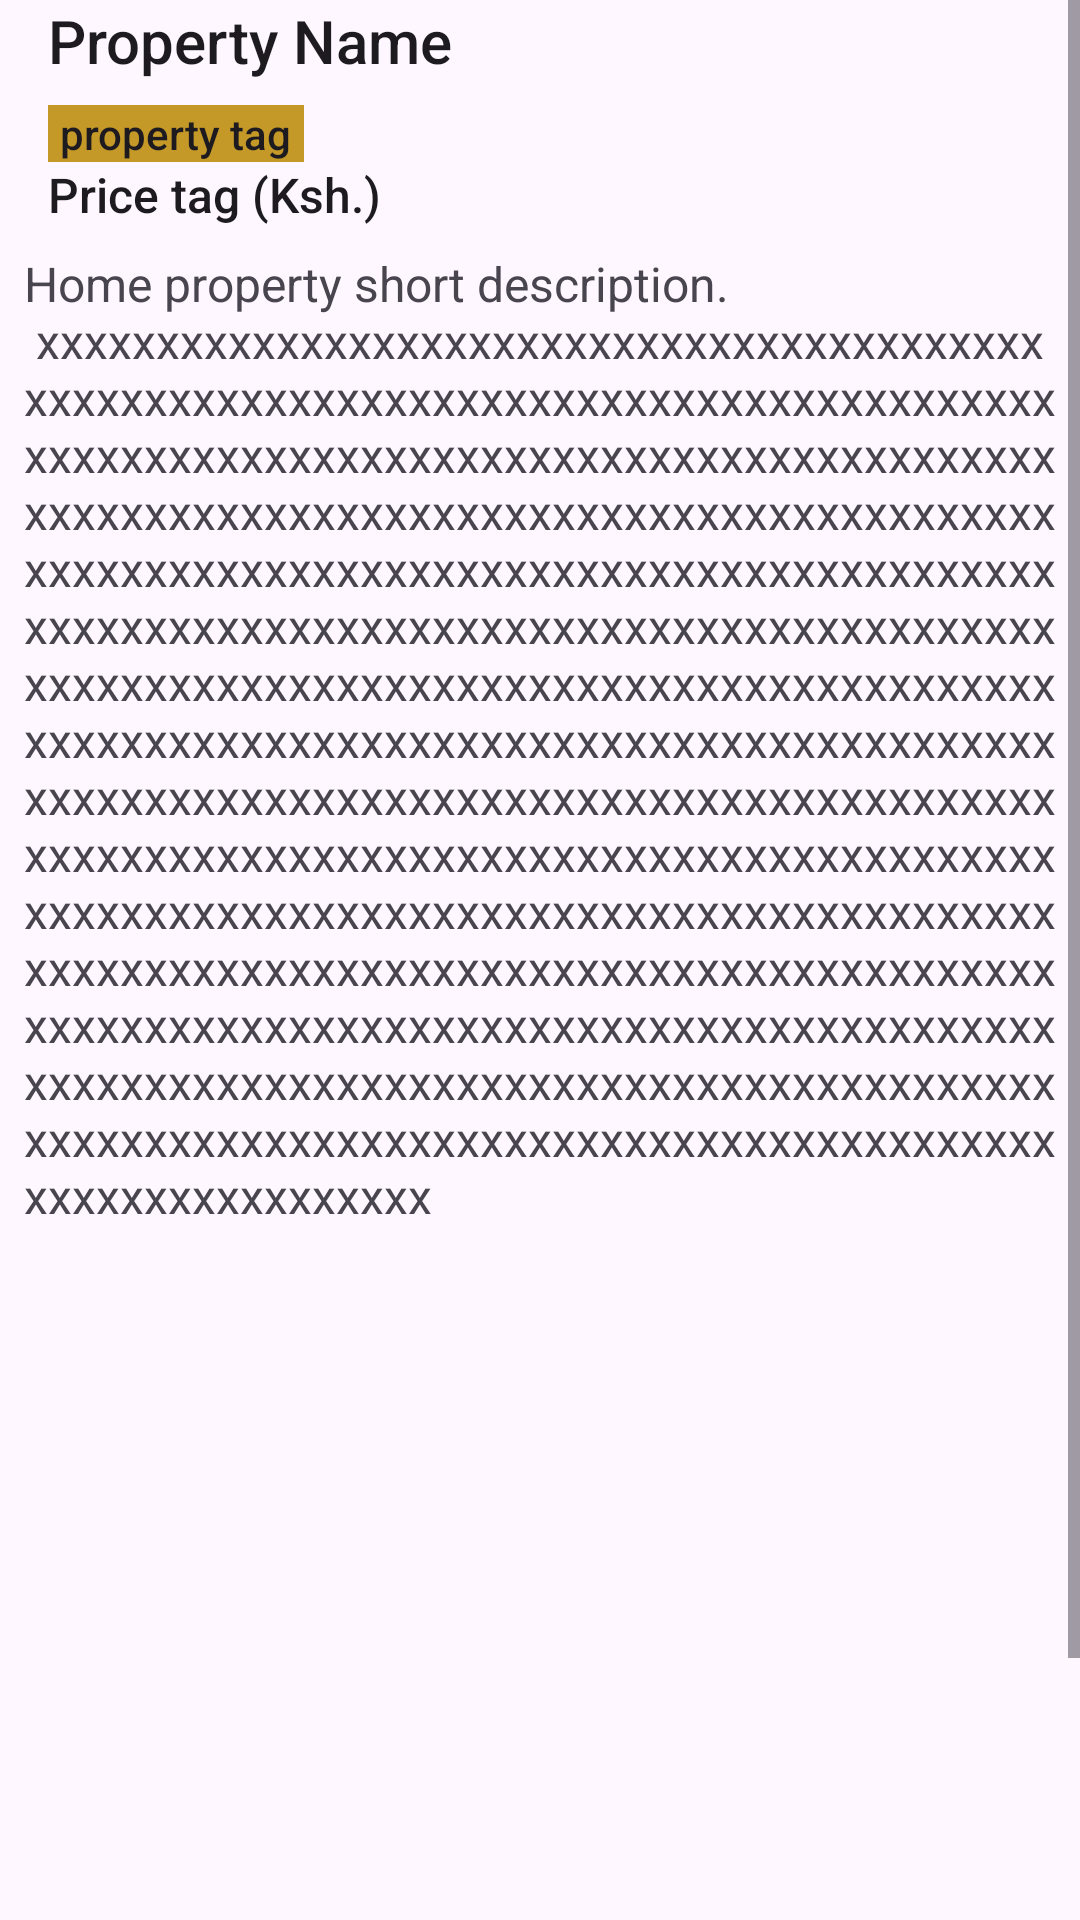

Produce the Android XML layout that renders to this screen, including the resource entries it uses.
<!-- AndroidManifest.xml: application theme Theme.Heureux -->
<!-- res/layout/fragment_property_details.xml -->
<?xml version="1.0" encoding="utf-8"?>
<ScrollView
    xmlns:android="http://schemas.android.com/apk/res/android"
    xmlns:app="http://schemas.android.com/apk/res-auto"
    xmlns:tools="http://schemas.android.com/tools"
    android:layout_height="match_parent"
    android:layout_width="match_parent">
<androidx.constraintlayout.widget.ConstraintLayout
    android:layout_height="wrap_content"
    android:layout_width="match_parent"
    android:paddingHorizontal="8dp"
    tools:context=".ui.home.property_details.PropertyDetailsFragment">

    <TextView
        android:id="@+id/details_property_name"
        android:layout_width="match_parent"
        android:layout_height="wrap_content"
        android:layout_marginStart="8dp"
        android:layout_marginEnd="8dp"
        android:text="@string/property_name"
        android:textAppearance="@style/TextAppearance.AppCompat.Body2"
        android:textSize="20sp"
        app:layout_constraintEnd_toEndOf="parent"
        app:layout_constraintStart_toStartOf="parent"
        app:layout_constraintTop_toTopOf="parent" />

    <TextView
        android:id="@+id/details_property_tag"
        android:layout_width="wrap_content"
        android:layout_height="wrap_content"
        android:layout_marginTop="8dp"
        android:background="@color/ic_launcher_background"
        android:paddingHorizontal="4dp"
        android:text="@string/property_tag"
        android:textAppearance="@style/TextAppearance.AppCompat.Body2"
        app:layout_constraintStart_toStartOf="@+id/details_property_name"
        app:layout_constraintTop_toBottomOf="@+id/details_property_name" />

    <TextView
        android:id="@+id/details_property_price"
        android:layout_width="wrap_content"
        android:layout_height="wrap_content"
        android:text="@string/price_tag_ksh"
        android:textAppearance="@style/TextAppearance.AppCompat.Body2"
        android:textSize="16sp"
        app:layout_constraintStart_toStartOf="@+id/details_property_tag"
        app:layout_constraintTop_toBottomOf="@+id/details_property_tag" />

    <TextView
        android:id="@+id/details_property_description"
        android:layout_width="match_parent"
        android:layout_height="wrap_content"
        android:layout_marginTop="8dp"
        android:text="@string/home_property_long_description"
        android:textSize="16sp"
        app:layout_constraintEnd_toEndOf="parent"
        app:layout_constraintStart_toStartOf="parent"
        app:layout_constraintTop_toBottomOf="@+id/details_property_price" />

    <androidx.recyclerview.widget.RecyclerView
        android:id="@+id/details_property_images_recycler_view"
        android:layout_width="match_parent"
        android:layout_height="240dp"
        android:layout_marginTop="8dp"
        app:layout_constraintEnd_toEndOf="parent"
        app:layout_constraintStart_toStartOf="parent"
        app:layout_constraintTop_toBottomOf="@+id/details_property_description"
        tools:listitem="@layout/list_item_details_images" />

    <Button
        android:id="@+id/details_buy_or_rent"
        android:layout_width="0dp"
        android:layout_height="wrap_content"
        android:layout_marginStart="32dp"
        android:layout_marginTop="16dp"
        android:layout_marginEnd="32dp"
        android:layout_marginBottom="20dp"
        android:text="@string/buy_or_rent"
        app:icon="@drawable/ic_outline_shopping_basket_24"
        app:layout_constraintBottom_toBottomOf="parent"
        app:layout_constraintEnd_toEndOf="parent"
        app:layout_constraintStart_toStartOf="parent"
        app:layout_constraintTop_toBottomOf="@+id/details_property_images_recycler_view" />
</androidx.constraintlayout.widget.ConstraintLayout>
</ScrollView>
<!-- res/layout/list_item_details_images.xml (included above) -->
<?xml version="1.0" encoding="utf-8"?>
<com.google.android.material.card.MaterialCardView xmlns:android="http://schemas.android.com/apk/res/android"
    xmlns:tools="http://schemas.android.com/tools"
    android:layout_height="240dp"
    android:layout_width="300dp"
    android:paddingHorizontal="8dp"
    xmlns:app="http://schemas.android.com/apk/res-auto"
    app:cardCornerRadius="16dp">


    <ImageView
        android:id="@+id/details_property_images_holder"
        android:layout_width="match_parent"
        android:layout_height="match_parent"
        android:scaleType="centerCrop"
        android:contentDescription="@string/property_image"
        tools:srcCompat="@tools:sample/backgrounds/scenic" />
</com.google.android.material.card.MaterialCardView>
<!-- resources referenced by this layout -->
<resources>
  <color name="ic_launcher_background">#C59928</color>
  <!-- drawable ic_outline_shopping_basket_24 (drawable) -->
  <vector android:height="24dp" android:tint="@color/ic_color"
      android:viewportHeight="24" android:viewportWidth="24"
      android:width="24dp" xmlns:android="http://schemas.android.com/apk/res/android">
      <path android:fillColor="@android:color/white" android:pathData="M22,9h-4.79l-4.38,-6.56c-0.19,-0.28 -0.51,-0.42 -0.83,-0.42s-0.64,0.14 -0.83,0.43L6.79,9H2c-0.55,0 -1,0.45 -1,1 0,0.09 0.01,0.18 0.04,0.27l2.54,9.27c0.23,0.84 1,1.46 1.92,1.46h13c0.92,0 1.69,-0.62 1.93,-1.46l2.54,-9.27L23,10c0,-0.55 -0.45,-1 -1,-1zM12,4.8L14.8,9H9.2L12,4.8zM18.5,19l-12.99,0.01L3.31,11H20.7l-2.2,8zM12,13c-1.1,0 -2,0.9 -2,2s0.9,2 2,2 2,-0.9 2,-2 -0.9,-2 -2,-2z"/>
  </vector>
  <string name="buy_or_rent">buy or rent</string>
  <string name="home_property_long_description">Home property short description.\n xxxxxxxxxxxxxxxxxxxxxxxxxxxxxxxxxxxxxxxxxxxxxxxxxxxxxxxxxxxxxxxxxxxxxxxxxxxxxxxxxxxxxxxxxxxxxxxxxxxxxxxxxxxxxxxxxxxxxxxxxxxxxxxxxxxxxxxxxxxxxxxxxxxxxxxxxxxxxxxxxxxxxxxxxxxxxxxxxxxxxxxxxxxxxxxxxxxxxxxxxxxxxxxxxxxxxxxxxxxxxxxxxxxxxxxxxxxxxxxxxxxxxxxxxxxxxxxxxxxxxxxxxxxxxxxxxxxxxxxxxxxxxxxxxxxxxxxxxxxxxxxxxxxxxxxxxxxxxxxxxxxxxxxxxxxxxxxxxxxxxxxxxxxxxxxxxxxxxxxxxxxxxxxxxxxxxxxxxxxxxxxxxxxxxxxxxxxxxxxxxxxxxxxxxxxxxxxxxxxxxxxxxxxxxxxxxxxxxxxxxxxxxxxxxxxxxxxxxxxxxxxxxxxxxxxxxxxxxxxxxxxxxxxxxxxxxxxxxxxxxxxxxxxxxxxxxxxxxxxxxxxxxxxxxxxxxxxxxxxxxxxxxxxxxxxxxxxxxxxxxxxxxxxxxxxxxxxxxxxxxxxxxxxxxxxxxxxxxxxxxxxxxxxxxxxxxxxxxxxxxxxxxxxxxxxxxxxxxxxxxxxxxxxxxxxxxxxxxxxxx</string>
  <string name="price_tag_ksh">Price tag (Ksh.)</string>
  <string name="property_image">Property image</string>
  <string name="property_name">Property Name</string>
  <string name="property_tag">property tag</string>
  <style name="Theme.Heureux" parent="Base.Theme.Heureux" />
  <color name="ic_color">#BF360C</color>
  <style name="Base.Theme.Heureux" parent="Theme.Material3.DayNight.NoActionBar">
          
          <item name="colorPrimary">@color/my_light_primary</item>
      </style>
  <color name="my_light_primary">#BF360C</color>
</resources>
